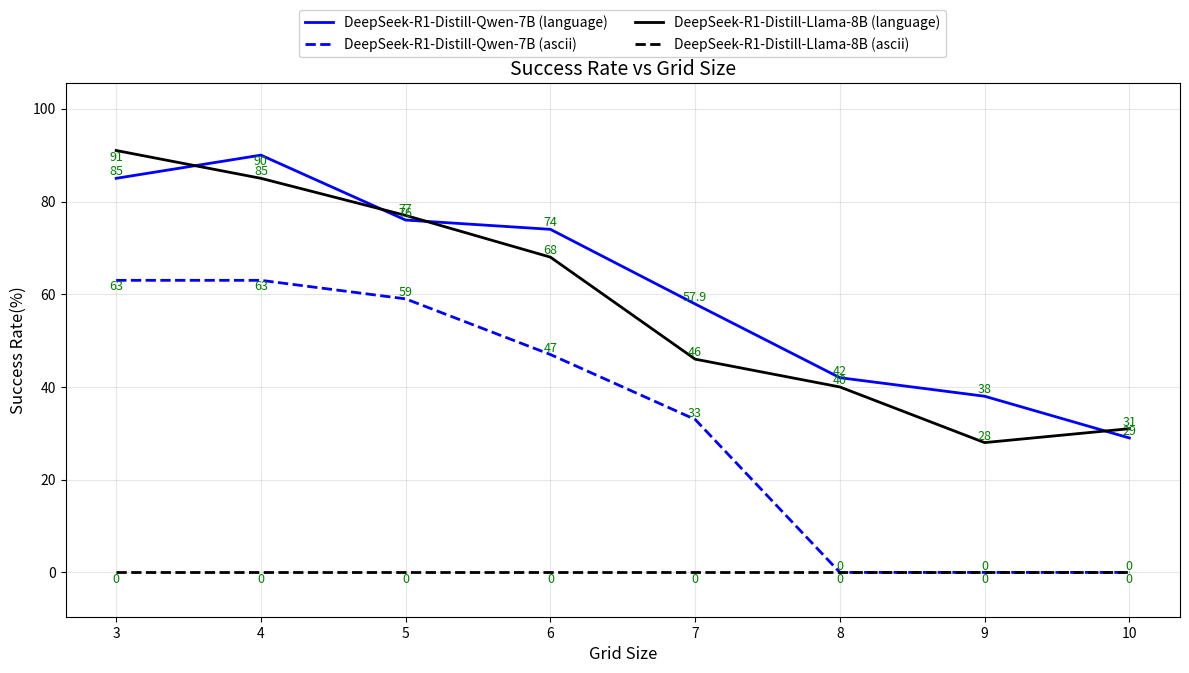

Here is the Python script that generated this plot:
model = ["a", "b"]
input_type = ["language", "ascii"]
sucess_rates = [[1, 2, 3], [4, 5, 6]]
EMs = [[[1, 2, 3], [4, 5, 6]]]
grid_sizes = [3, 4, 5, 6, 7]

import matplotlib.pyplot as plt
import numpy as np

def plot_success_rates(grid_sizes, input_types, success_rates, models=None, title='Success Rate vs Grid Size'):
    """
    Plots success rates against grid sizes with data point values displayed.
    
    Parameters:
    grid_sizes (list): List of grid sizes (x-axis values)
    input_types (list): List of input type names (e.g., ['language', 'ascii'])
    success_rates (list): Success rate data. Structure depends on models parameter:
        - Single model: 2D list [input_type][grid_size]
        - Multi-model: 3D list [model][input_type][grid_size]
    models (list, optional): List of model names for multi-model plots
    title (str, optional): Plot title
    """
    fig, ax = plt.subplots(figsize=(12, 7))  # Slightly larger figure
    
    # Validate input dimensions
    if models:
        assert len(success_rates) == len(models), "Models count mismatch"
        assert all(len(sub) == len(input_types) for sub in success_rates), "Input types count mismatch"
    else:
        assert len(success_rates) == len(input_types), "Input types count mismatch"
    
    # Set up color and line style mappings
    colors = ["blue", "black"]  # Distinct colors for input types
    line_styles = ['-', '--', '-.', ':']  # Different line styles for models
    markers = ['o', 's', 'D', '^']  # Different markers for models
    text_color = "green"
    # Plotting logic
    if models:
        # Multi-model plot
        for model_idx, model_name in enumerate(models):
            for input_idx, input_name in enumerate(input_types):
                # Get current plotting style
                linestyle = line_styles[input_idx]
                marker = markers[input_idx]
                y_values = success_rates[model_idx][input_idx]
                
                # Plot the line
                ax.plot(
                    grid_sizes,
                    y_values,
                    color=colors[model_idx],
                    linestyle=linestyle,
                    linewidth=2,
                    markersize=8,
                    label=f'{model_name} ({input_name})'
                )
                
                # Add data labels
                for x, y in zip(grid_sizes, y_values):
                    ax.text(
                        x, y, f'{y}',
                        color=text_color,
                        fontsize=9,
                        ha='center',
                        va='bottom' if y < max(y_values) else 'top',
                    )
    else:
        # Single model plot
        for input_idx, input_name in enumerate(input_types):
            y_values = success_rates[input_idx]
            
            # Plot the line
            ax.plot(
                grid_sizes,
                y_values,
                color=colors[input_idx],
                linewidth=2,
                markersize=8,
                label=input_name
            )
            
            # Add data labels
            for x, y in zip(grid_sizes, y_values):
                ax.text(
                    x, y-2, f'{y}',
                    color=text_color,
                    fontsize=9,
                    ha='center',
                    va='bottom' if y < max(y_values) else 'top'
                )
    
    # Add plot decorations
    ax.set_xlabel('Grid Size', fontsize=12)
    ax.set_ylabel('Success Rate(%)', fontsize=12)
    ax.set_title(title, fontsize=14)
    
    # Improved legend placement
    ax.legend(
        loc='upper center',
        bbox_to_anchor=(0.5, 1.15),
        ncol=2 if models else len(input_types),
        fontsize=10,
        framealpha=0.9
    )
    
    ax.grid(True, alpha=0.3)
    ax.set_xticks(grid_sizes)
    ax.set_xticklabels(grid_sizes)
    
    # Adjust y-axis limits to accommodate labels
    y_min, y_max = ax.get_ylim()
    ax.set_ylim(y_min - 0.05*(y_max-y_min), y_max + 0.1*(y_max-y_min))
    
    plt.tight_layout()
    plt.subplots_adjust(top=0.85)  # Make room for the legend
    return fig, ax

# Sample data
grid_sizes = [3, 4, 5, 6, 7, 8, 9, 10]
input_types = ["language", "ascii"]
models = ["DeepSeek-R1-Distill-Qwen-7B", "DeepSeek-R1-Distill-Llama-8B"]

# 3D success rates [model][input_type][grid_size]
success_rates = [
    # DeepSeek-R1-Distill-Qwen-7B
    [
        [85, 90, 76, 74, 57.9, 42, 38, 29],  # Language
        [63, 63, 59, 47, 33, 0, 0, 0]   # ASCII
    ],
    # DeepSeek-R1-Distill-Llama-8B
    [
        [91, 85, 77, 68, 46, 40, 28, 31],  # Language
        [0, 0, 0, 0, 0, 0, 0, 0]# ASCII
    ]
]

# Generate plot
plot_success_rates(grid_sizes, input_types, success_rates, models=models)
plt.show()



